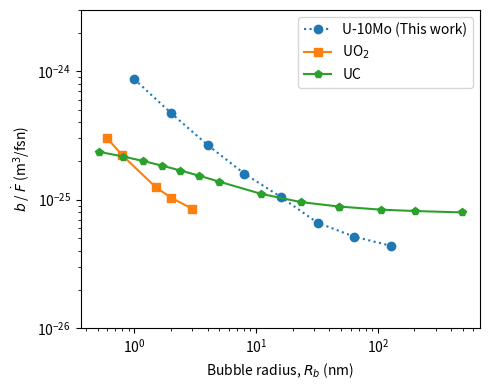

Reproduce this figure in Python.
import numpy as np
import matplotlib.pyplot as plt

rad_this = [1, 2, 4, 8, 16, 32, 64, 128]
bhom_this = [
    8.70e-25, 4.74e-25, 2.67e-25, 1.60e-25,
    1.05e-25, 6.62e-26, 5.16e-26, 4.38e-26
]

rad_uo2 = [0.6, 0.8, 1.5, 2, 3]
bhet_uo2 = [
    0.949 * np.exp(-0.0703 * x) * 1e-25
    + (9.1816 - 0.949) / (1 + 7.982 * x**2)
        * np.exp(-0.0371 * x**2) * 1e-25
    for x in rad_uo2
]

rad_uc = [
    0.511, 0.815, 1.191, 1.689, 2.397, 3.401, 4.968,
    10.91, 23.28, 48.25, 48.25, 106.0, 201.2, 489.6
]
bhom_uc = [
    x * 1e-25 for x in
    [2.364, 2.168, 2.000, 1.844, 1.689, 1.540, 1.385,
    1.114, 0.959, 0.885, 0.885, 0.837, 0.817, 0.797]
]

plt.figure(figsize=(5, 4))

plt.plot(rad_this, bhom_this,
         marker='o', ls=':',
         label='U-10Mo (This work)')
plt.plot(rad_uo2, bhet_uo2,
         marker='s', ls='-',
         label=r'UO$_2$')
plt.plot(rad_uc, bhom_uc,
         marker='p', ls='-',
         label=r'UC')

plt.xlabel(r'Bubble radius, $R_b$ (nm)')
plt.ylabel(r'$b$ / $\dot{F}$ (m$^3$/fsn)')

plt.xscale('log')
plt.yscale('log')

# plt.xlim([0, 140])
plt.ylim([1e-26, 3e-24])

plt.legend()
plt.tight_layout()
plt.savefig('comp.pdf')
